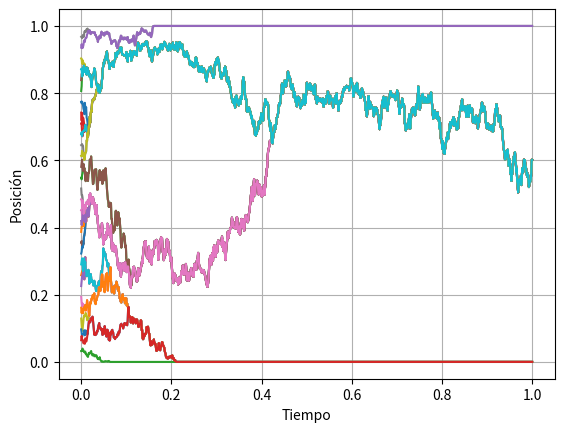

Write the Python code that produced this figure.
'''
Tesis - Simulación de procesos coalescentes 
Enrique Moctezuma González

'''

# Librerías.
import numpy as np
import matplotlib.pyplot as plt
import sympy as sy

''' 
===============================================================================
                      Coalescente de difusiones de WF
===============================================================================

'''

''' ============================== ALGORITMO ============================== '''

# Método de Euler-Maruyama modificado para la difusión de WF.
def euler_maruyama_wf(n, t_max, x0, graficacion=True):
    
    # Variables espacial y temporal.
    x = sy.Symbol('x')
    t = sy.Symbol('t')
    
    # Coeficiente de deriva (preestablecido).
    f = sy.sympify('0')
    f_dt = lambda posicion, tiempo: f.evalf(subs = {x: posicion, t: tiempo})
    
    # Coeficiente de difusion (preestablecido).
    g = sy.sympify('sqrt(x*(1-x))')
    g_Bt = lambda posicion, tiempo: g.evalf(subs = {x: posicion, t: tiempo})
    
    # Condición inicial.
    X = [x0]
    
    # Intervalo de tiempo.
    intervalo = np.linspace(0, t_max, n)
    
    # Simulación de la trayectoria con el método de Euler-Maruyama.
    for i in range(1, len(intervalo)):
        Y = np.random.normal(0, 1)
        iteracion = X[-1]+f_dt(X[-1], intervalo[i-1])*t_max/n+g_Bt(X[-1], 
                    intervalo[i-1])*np.sqrt(t_max/n)*Y
        
        # Modificación del algoritmo.
       
        # Frontera 1.
        if iteracion > 1:
            X.extend([1]*(n-i))
            break

        # Frontera 0.
        elif iteracion < 0:
            X.extend([0]*(n-i))
            break
        
        # En otro caso, se agrega el valor generado a la lista.
        else:
            X.append(iteracion)
        
    # Graficación.
    if graficacion:
        plt.plot(intervalo, X)
        
    # Elementos de graficación.
    plt.xlabel('Tiempo')
    plt.ylabel('Posición')
    plt.grid()
     
    # La función regresa el vector de valores que tomó la trayectoria.
    return X

# Simulación del coalescente.
def coalescente_wf(k, n, t_max):
     
    # Inicialización.
    registro = np.reshape([None]*(k*n), (k, n))
    particion = np.linspace(0, 1, k+2)
    particion = np.delete(particion, [0, -1])
    indices = np.arange(k)
    
    # Permutación aleatoria.
    np.random.shuffle(indices)
    
    for i in indices:
        
        # Simulación de la i-ésima trayectoria.
        trayectoria = euler_maruyama_wf(n, t_max, particion[i], False)
        
        # Inicialización de las trayectorias superior e inferior.
        trayectoria_sup = [1]*n
        trayectoria_inf = [0]*n
        
        # Asignación de las nuevas trayectorias superior e inferior.
        
        # Trayectoria superior.
        for j in range(k-i-2, -1, -1):
            if registro[j, 0] != None:
                trayectoria_sup = registro[j, :]
                break
        
        # Trayectoria inferior.
        for j in range(k-i, k):
            if registro[j, 0] != None:
                trayectoria_inf = registro[j, :]
                break
            
        registro[k-1-i, :] = trayectoria
        
        # Verificación de la coalescencia.
        for l in range(1, len(trayectoria)):
            
            # Con la trayectoria inferior.
            if trayectoria[l] < trayectoria_inf[l]:
                trayectoria[l+1:] = trayectoria_inf[l+1:]
                break
            
            # Con la trayectoria superior.
            elif trayectoria[l] > trayectoria_sup[l]:
                trayectoria[l+1:] = trayectoria_sup[l+1:]
                break
        
        # Actualización de la matriz registro.
        registro[k-1-i, :] = trayectoria
        
        # Graficación de la trayectoria.
        plt.plot(np.linspace(0, t_max, n), trayectoria)
        
    # Elementos de graficación.
    plt.grid()
    plt.xlabel('Tiempo')
    plt.ylabel('Posición')
    
    # La función únicamente regresa la figura.
    return plt.show()

''' ============================= PARÁMETROS ============================= '''

# Número de trayectorias.
k = 30

# Número de pasos por trayectoria.
n = 1000

# Tiempo máximo de simulación.
t_max = 1

''' ============================== EJECUCIÓN ============================== '''

print(coalescente_wf(k, n, t_max))
